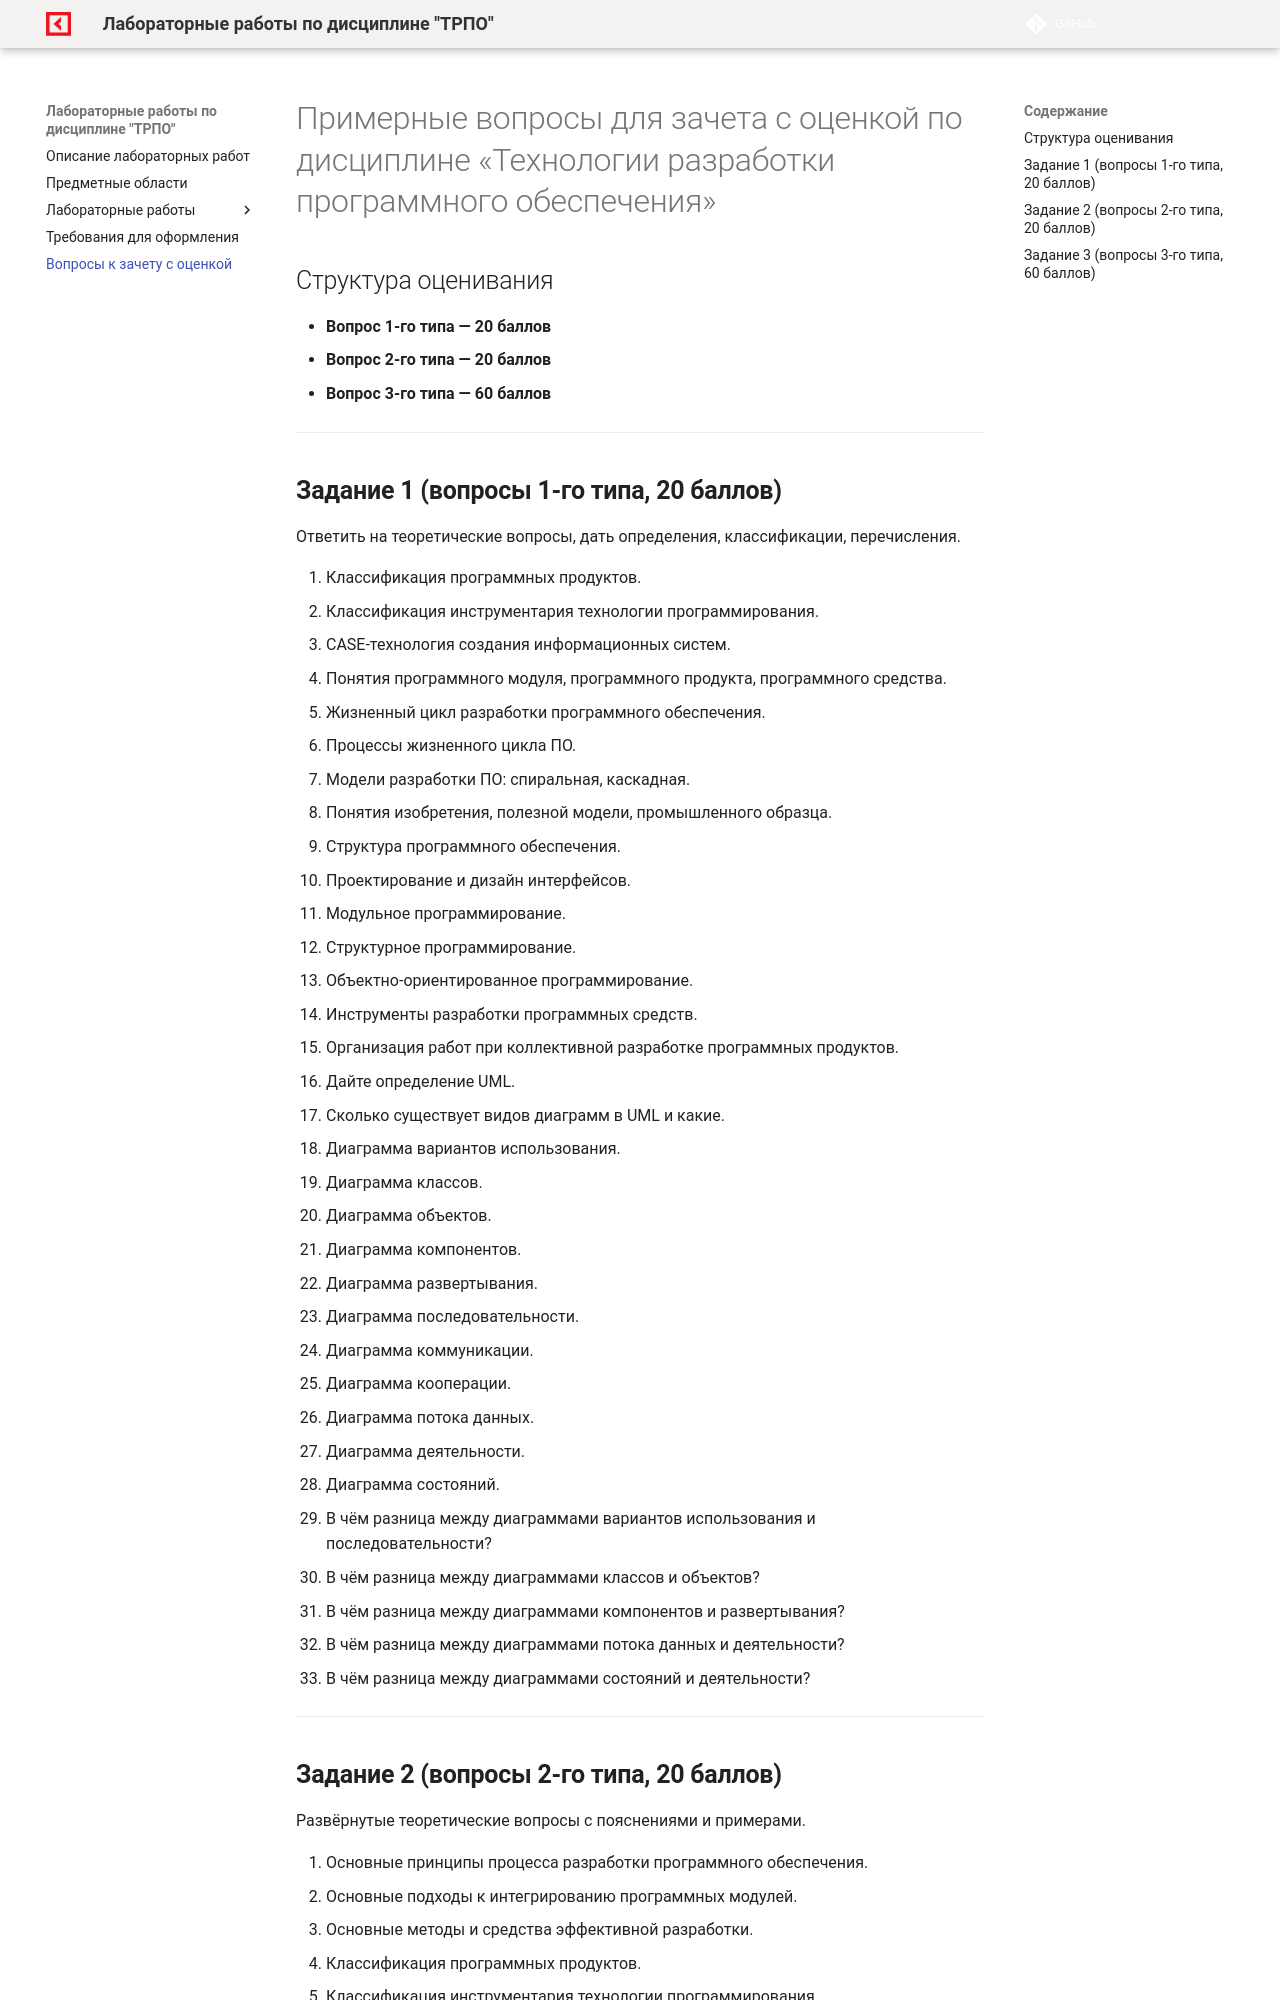

repository: OlgaKraven/DKIP.PM.02.MDK.02-TRPOLab · page: questions.html · generator: mkdocs

# Примерные вопросы для зачета с оценкой по дисциплине «Технологии разработки программного обеспечения»

## Структура оценивания

- **Вопрос 1-го типа — 20 баллов**  
- **Вопрос 2-го типа — 20 баллов**  
- **Вопрос 3-го типа — 60 баллов**  

---

## **Задание 1 (вопросы 1-го типа, 20 баллов)**

Ответить на теоретические вопросы, дать определения, классификации, перечисления.

1. Классификация программных продуктов.  
2. Классификация инструментария технологии программирования.  
3. CASE-технология создания информационных систем.  
4. Понятия программного модуля, программного продукта, программного средства.  
5. Жизненный цикл разработки программного обеспечения.  
6. Процессы жизненного цикла ПО.  
7. Модели разработки ПО: спиральная, каскадная.  
8. Понятия изобретения, полезной модели, промышленного образца.  
9. Структура программного обеспечения.  
10. Проектирование и дизайн интерфейсов.  
11. Модульное программирование.  
12. Структурное программирование.  
13. Объектно-ориентированное программирование.  
14. Инструменты разработки программных средств.  
15. Организация работ при коллективной разработке программных продуктов.  
16. Дайте определение UML.  
17. Сколько существует видов диаграмм в UML и какие.  
18. Диаграмма вариантов использования.  
19. Диаграмма классов.  
20. Диаграмма объектов.  
21. Диаграмма компонентов.  
22. Диаграмма развертывания.  
23. Диаграмма последовательности.  
24. Диаграмма коммуникации.  
25. Диаграмма кооперации.  
26. Диаграмма потока данных.  
27. Диаграмма деятельности.  
28. Диаграмма состояний.  
29. В чём разница между диаграммами вариантов использования и последовательности?  
30. В чём разница между диаграммами классов и объектов?  
31. В чём разница между диаграммами компонентов и развертывания?  
32. В чём разница между диаграммами потока данных и деятельности?  
33. В чём разница между диаграммами состояний и деятельности?

---
